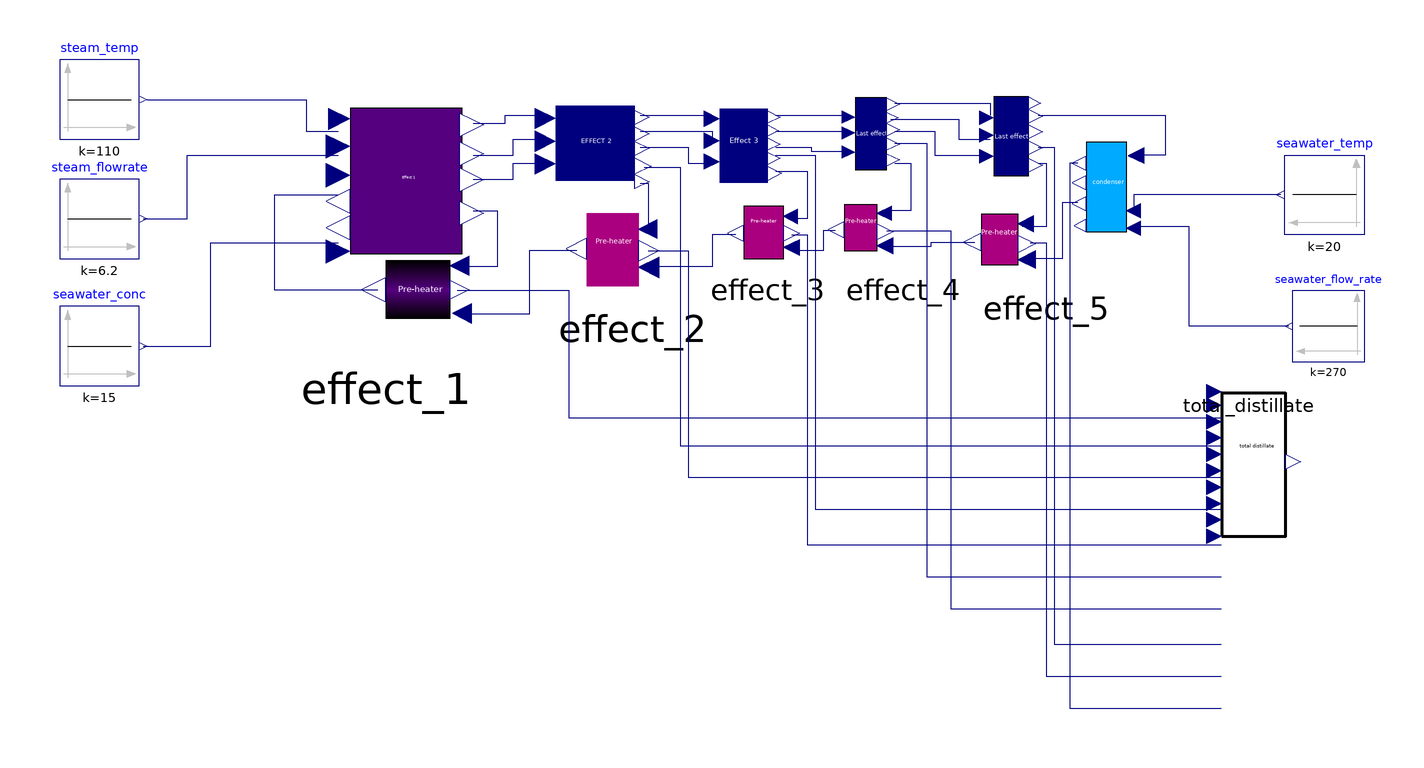

The Modelica model whose source follows is shown above as a component diagram (icons at their Placement, wires along their Line points).

model desal_effects_2
  first_effect effect_1 annotation(
    Placement(visible = true, transformation(origin = {-112, 48}, extent = {{-30, -30}, {30, 30}}, rotation = 0)));
  second_effect effect_2 annotation(
    Placement(visible = true, transformation(origin = {-50, 58}, extent = {{-26, -26}, {26, 26}}, rotation = 0)));
  third_effect effect_3 annotation(
    Placement(visible = true, transformation(origin = {-16, 60}, extent = {{-20, -20}, {20, 20}}, rotation = 0)));
  fourth_effect effect_4 annotation(
    Placement(visible = true, transformation(origin = {18, 60}, extent = {{-20, -20}, {20, 20}}, rotation = 0)));
  last_effect effect_5 annotation(
    Placement(visible = true, transformation(origin = {54, 58}, extent = {{-22, -22}, {22, 22}}, rotation = 0)));
  Modelica.Blocks.Sources.Constant steam_temp(k = 110)  annotation(
    Placement(visible = true, transformation(origin = {-184, 82}, extent = {{-10, -10}, {10, 10}}, rotation = 0)));
  Modelica.Blocks.Sources.Constant steam_flowrate(k = 6.2)  annotation(
    Placement(visible = true, transformation(origin = {-184, 52}, extent = {{-10, -10}, {10, 10}}, rotation = 0)));
  Modelica.Blocks.Sources.Constant seawater_conc(k = 15)  annotation(
    Placement(visible = true, transformation(origin = {-184, 20}, extent = {{-10, -10}, {10, 10}}, rotation = 0)));
  Modelica.Blocks.Sources.Constant seawater_temp(k = 20) annotation(
    Placement(visible = true, transformation(origin = {124, 58}, extent = {{10, -10}, {-10, 10}}, rotation = 0)));
  distillate_block total_distillate annotation(
    Placement(visible = true, transformation(origin = {104.942, -81.62}, extent = {{-11.2446, 34.3585}, {11.2446, 109.947}}, rotation = 0)));
  Modelica.Blocks.Sources.Constant seawater_flow_rate(k = 270) annotation(
    Placement(visible = true, transformation(origin = {125, 25}, extent = {{9, -9}, {-9, 9}}, rotation = 0)));
equation
  connect(effect_1.steam_next_effect, effect_2.steam_next_effect) annotation(
    Line(points = {{-90, 76}, {-82, 76}, {-82, 78}, {-72, 78}}, color = {0, 0, 127}));
  connect(effect_1.brine_conc1, effect_2.brine_conc1) annotation(
    Line(points = {{-90, 68}, {-80, 68}, {-80, 72}, {-72, 72}}, color = {0, 0, 127}));
  connect(effect_1.brine_mass_flow, effect_2.brine_mass_flow) annotation(
    Line(points = {{-90, 62}, {-80, 62}, {-80, 66}, {-72, 66}}, color = {0, 0, 127}));
  connect(effect_1.steam_sea_out, effect_1.steam_sea_in) annotation(
    Line(points = {{-90, 54}, {-84, 54}, {-84, 40}, {-94, 40}}, color = {0, 0, 127}));
  connect(effect_2.steam_sea_out1, effect_2.steam_sea_in2) annotation(
    Line(points = {{-48, 61}, {-46, 61}, {-46, 49}}, color = {0, 0, 127}));
  connect(effect_2.steam_next_effect1, effect_3.steam_next_effect1) annotation(
    Line(points = {{-48, 78}, {-30, 78}}, color = {0, 0, 127}));
  connect(effect_2.brine_conc2, effect_3.brine_conc2) annotation(
    Line(points = {{-48, 74}, {-30, 74}, {-30, 72}}, color = {0, 0, 127}));
  connect(effect_2.brine_mass_flow1, effect_3.brine_mass_flow1) annotation(
    Line(points = {{-48, 70}, {-36, 70}, {-36, 66}, {-30, 66}}, color = {0, 0, 127}));
  connect(effect_3.steam_next_effect2, effect_4.steam_next_effect2) annotation(
    Line(points = {{-14, 78}, {4, 78}}, color = {0, 0, 127}));
  connect(effect_3.brine_conc3, effect_4.brine_conc3) annotation(
    Line(points = {{-14, 74}, {4, 74}}, color = {0, 0, 127}));
  connect(effect_3.brine_mass_flow2, effect_4.brine_mass_flow2) annotation(
    Line(points = {{-14, 70}, {-5, 70}, {-5, 69}, {4, 69}}, color = {0, 0, 127}));
  connect(effect_3.steam_sea_out2, effect_3.steam_sea_in3) annotation(
    Line(points = {{-14, 64}, {-6, 64}, {-6, 52}, {-10, 52}}, color = {0, 0, 127}));
  connect(effect_4.seawater_mass_flow_out, effect_3.sea_water_mass_flow1) annotation(
    Line(points = {{1, 49}, {-2, 49}, {-2, 44}, {-10, 44}}, color = {0, 0, 127}));
  connect(effect_4.steam_sea_out3, effect_4.steam_sea_in4) annotation(
    Line(points = {{16, 66}, {20, 66}, {20, 54}, {14, 54}}, color = {0, 0, 127}));
  connect(effect_5.seawater_mass_flow_out, effect_4.seawater_mass_flow1) annotation(
    Line(points = {{36, 46}, {25, 46}, {25, 45}, {14, 45}}, color = {0, 0, 127}));
  connect(effect_5.sea_water_mass_flow1, effect_5.seawater_mass_flow1) annotation(
    Line(points = {{62, 56}, {58, 56}, {58, 42}, {50, 42}}, color = {0, 0, 127}));
  connect(effect_4.steam_next_effect3, effect_5.steam_next_effect3) annotation(
    Line(points = {{16, 81}, {40, 81}, {40, 78}}, color = {0, 0, 127}));
  connect(effect_4.brine_conc4, effect_5.brine_conc4) annotation(
    Line(points = {{15, 77}, {32, 77}, {32, 72}, {40, 72}}, color = {0, 0, 127}));
  connect(effect_4.brine_mass_flow3, effect_5.brine_mass_flow3) annotation(
    Line(points = {{16, 74}, {26, 74}, {26, 68}, {40, 68}}, color = {0, 0, 127}));
  connect(effect_5.steam_next_effect4, effect_5.steam_next_effect5) annotation(
    Line(points = {{52, 78}, {84, 78}, {84, 68}, {76, 68}}, color = {0, 0, 127}));
  connect(effect_2.seawater_mass_flow_out2, effect_1.seawater_mass_flow1) annotation(
    Line(points = {{-64, 44}, {-76, 44}, {-76, 28}, {-92, 28}}, color = {0, 0, 127}));
  connect(effect_1.seawater_mass_flow_out3, effect_1.seawater_in) annotation(
    Line(points = {{-114, 34}, {-140, 34}, {-140, 58}, {-124, 58}}, color = {0, 0, 127}));
  connect(steam_temp.y, effect_1.Tin_steam) annotation(
    Line(points = {{-172, 82}, {-132, 82}, {-132, 74}, {-124, 74}}, color = {0, 0, 127}));
  connect(steam_flowrate.y, effect_1.heat_steam_in) annotation(
    Line(points = {{-173, 52}, {-162, 52}, {-162, 68}, {-124, 68}}, color = {0, 0, 127}));
  connect(seawater_conc.y, effect_1.seawater_conc) annotation(
    Line(points = {{-173, 20}, {-156, 20}, {-156, 46}, {-124, 46}}, color = {0, 0, 127}));
  connect(seawater_temp.y, effect_5.seawater_T_in) annotation(
    Line(points = {{113, 58}, {76, 58}, {76, 54}}, color = {0, 0, 127}));
  connect(effect_5.steam_sea_out_last, effect_5.steam_sea_in5) annotation(
    Line(points = {{52, 66}, {54, 66}, {54, 50}, {48, 50}}, color = {0, 0, 127}));
  connect(effect_3.seawater_mass_flow_out1, effect_2.sea_water_mass_flow1) annotation(
    Line(points = {{-24, 48}, {-30, 48}, {-30, 40}, {-46, 40}}, color = {0, 0, 127}));
  connect(effect_1.distillate_first_effect, total_distillate.distillate_1) annotation(
    Line(points = {{-94, 34}, {-66, 34}, {-66, 2}, {98, 2}}, color = {0, 0, 127}));
  connect(effect_2.sea_water_distillate, total_distillate.distillate_2) annotation(
    Line(points = {{-47, 65}, {-38, 65}, {-38, -5}, {98, -5}}, color = {0, 0, 127}));
  connect(effect_2.distillate_second_effect, total_distillate.distillate_3) annotation(
    Line(points = {{-46, 44}, {-36, 44}, {-36, -13}, {98, -13}}, color = {0, 0, 127}));
  connect(effect_3.sea_water_distillate2, total_distillate.distillate_4) annotation(
    Line(points = {{-14, 68}, {-4, 68}, {-4, -21}, {98, -21}}, color = {0, 0, 127}));
  connect(effect_3.distillate_third_effect, total_distillate.distillate_5) annotation(
    Line(points = {{-10, 48}, {-6, 48}, {-6, -30}, {98, -30}}, color = {0, 0, 127}));
  connect(effect_4.sea_water_distillate4, total_distillate.distillate_6) annotation(
    Line(points = {{16, 71}, {24, 71}, {24, -38}, {98, -38}}, color = {0, 0, 127}));
  connect(effect_4.distillate_fourth_effect, total_distillate.distillate_7) annotation(
    Line(points = {{14, 49}, {30, 49}, {30, -46}, {98, -46}}, color = {0, 0, 127}));
  connect(effect_5.sea_water_distillate_last, total_distillate.distillate_8) annotation(
    Line(points = {{52, 70}, {56, 70}, {56, -55}, {98, -55}}, color = {0, 0, 127}));
  connect(effect_5.distillate_last_effect, total_distillate.distillate_9) annotation(
    Line(points = {{50, 46}, {54, 46}, {54, -63}, {98, -63}}, color = {0, 0, 127}));
  connect(effect_5.distillate_condenser, total_distillate.distillate_10) annotation(
    Line(points = {{62, 66}, {60, 66}, {60, -71}, {98, -71}}, color = {0, 0, 127}));
  connect(seawater_flow_rate.y, effect_5.seawater_mass_in) annotation(
    Line(points = {{115, 25}, {90, 25}, {90, 50}, {76, 50}}, color = {0, 0, 127}));
  annotation(
    uses(Modelica(version = "3.2.3")),
    Diagram(coordinateSystem(extent = {{-200, 100}, {140, -80}})),
    version = "");
end desal_effects_2;